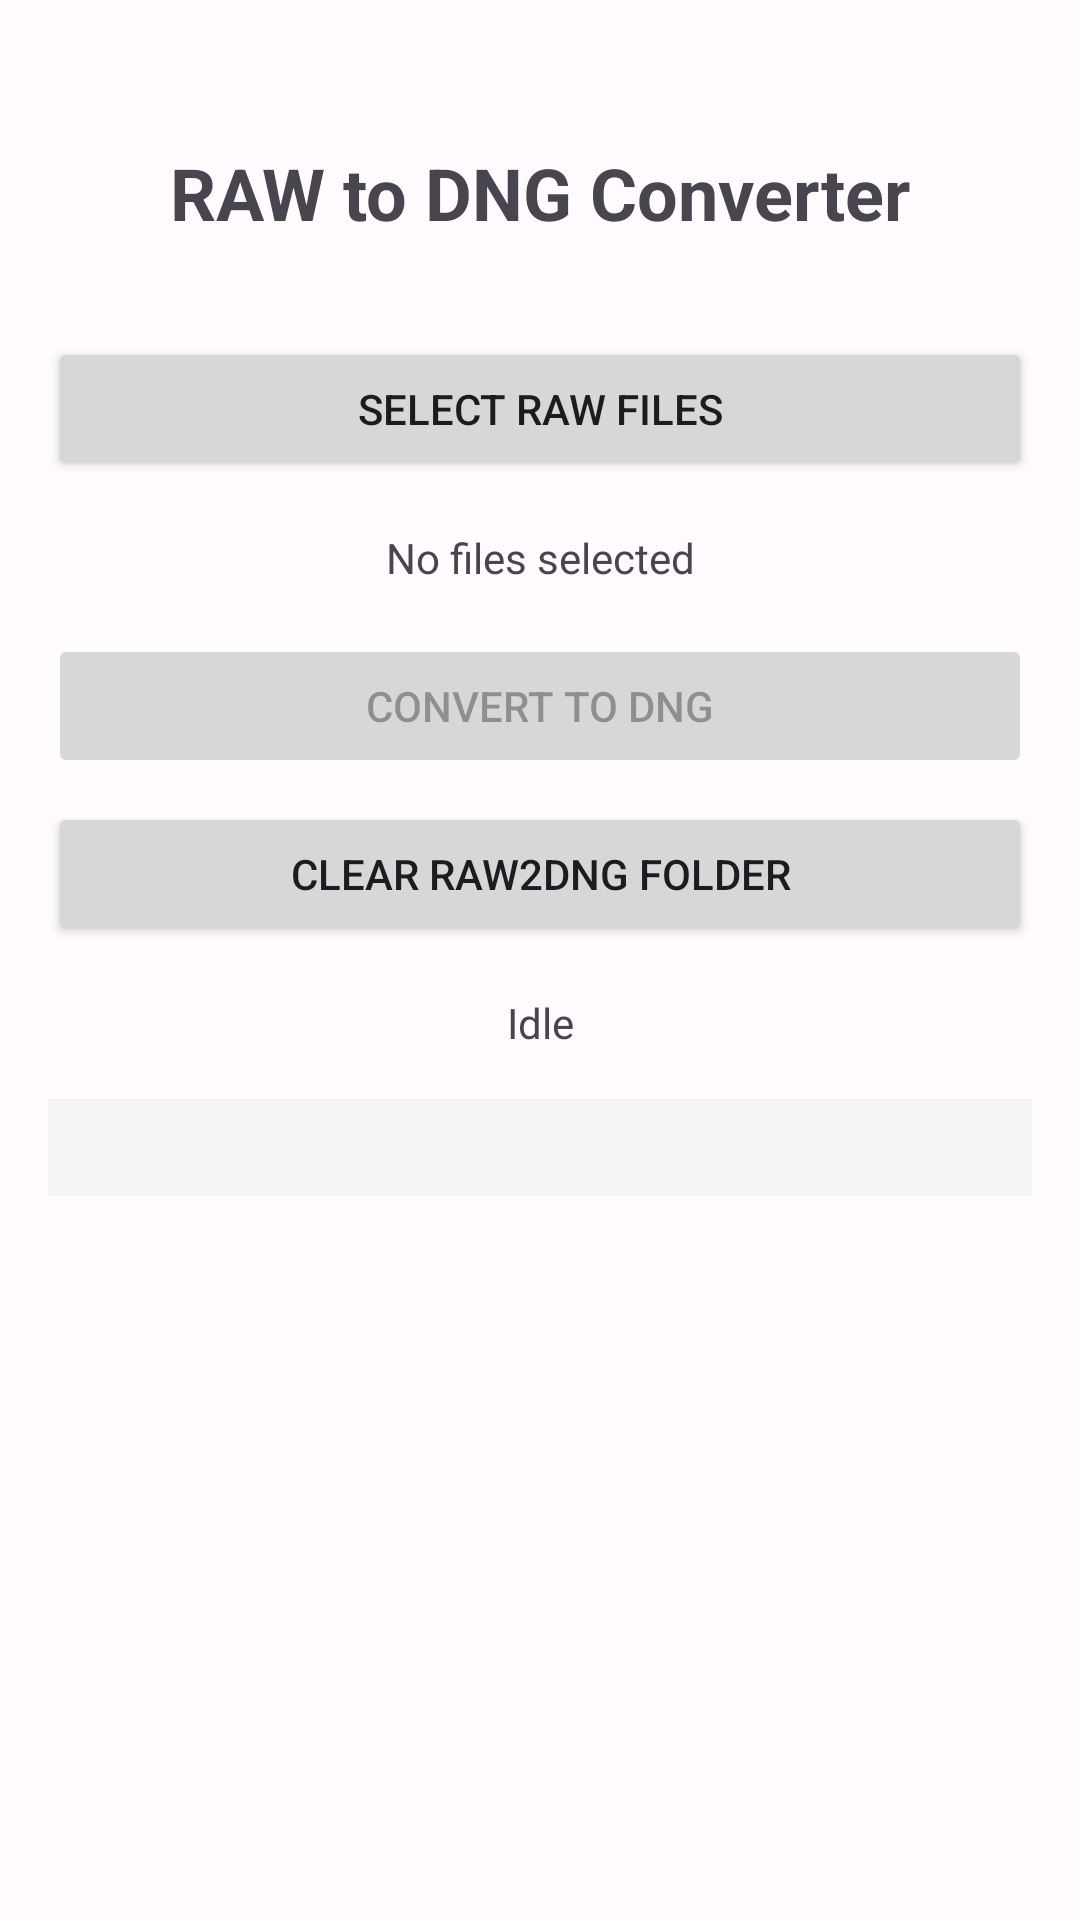

Layout XML and referenced resources for this Android screen:
<!-- AndroidManifest.xml: application theme Theme.Raw2DNG -->
<!-- res/layout/activity_main.xml -->
<?xml version="1.0" encoding="utf-8"?>
<androidx.constraintlayout.widget.ConstraintLayout xmlns:android="http://schemas.android.com/apk/res/android"
    xmlns:app="http://schemas.android.com/apk/res-auto"
    xmlns:tools="http://schemas.android.com/tools"
    android:layout_width="match_parent"
    android:layout_height="match_parent"
    android:padding="16dp"
    tools:context=".MainActivity">

    <TextView
        android:id="@+id/titleText"
        android:layout_width="wrap_content"
        android:layout_height="wrap_content"
        android:text="RAW to DNG Converter"
        android:textSize="24sp"
        android:textStyle="bold"
        app:layout_constraintEnd_toEndOf="parent"
        app:layout_constraintStart_toStartOf="parent"
        app:layout_constraintTop_toTopOf="parent"
        android:layout_marginTop="32dp" />

    <Button
        android:id="@+id/selectFilesButton"
        android:layout_width="0dp"
        android:layout_height="wrap_content"
        android:text="@string/select_files"
        app:layout_constraintEnd_toEndOf="parent"
        app:layout_constraintStart_toStartOf="parent"
        app:layout_constraintTop_toBottomOf="@+id/titleText"
        android:layout_marginTop="32dp" />

    <TextView
        android:id="@+id/selectedFilesText"
        android:layout_width="0dp"
        android:layout_height="wrap_content"
        android:text="@string/no_files_selected"
        android:textAlignment="center"
        app:layout_constraintEnd_toEndOf="parent"
        app:layout_constraintStart_toStartOf="parent"
        app:layout_constraintTop_toBottomOf="@+id/selectFilesButton"
        android:layout_marginTop="16dp" />

    <Button
        android:id="@+id/convertButton"
        android:layout_width="0dp"
        android:layout_height="wrap_content"
        android:text="@string/convert"
        android:enabled="false"
        app:layout_constraintEnd_toEndOf="parent"
        app:layout_constraintStart_toStartOf="parent"
        app:layout_constraintTop_toBottomOf="@+id/selectedFilesText"
        android:layout_marginTop="16dp" />

    <Button
        android:id="@+id/clearFolderButton"
        android:layout_width="0dp"
        android:layout_height="wrap_content"
        android:text="@string/clear_folder"
        app:layout_constraintEnd_toEndOf="parent"
        app:layout_constraintStart_toStartOf="parent"
        app:layout_constraintTop_toBottomOf="@+id/convertButton"
        android:layout_marginTop="8dp" />

    <ProgressBar
        android:id="@+id/progressBar"
        style="?android:attr/progressBarStyleHorizontal"
        android:layout_width="0dp"
        android:layout_height="wrap_content"
        android:layout_marginTop="16dp"
        android:visibility="gone"
        app:layout_constraintEnd_toEndOf="parent"
        app:layout_constraintStart_toStartOf="parent"
        app:layout_constraintTop_toBottomOf="@+id/clearFolderButton" />

    <TextView
        android:id="@+id/statusText"
        android:layout_width="0dp"
        android:layout_height="wrap_content"
        android:text="@string/idle"
        android:textAlignment="center"
        app:layout_constraintEnd_toEndOf="parent"
        app:layout_constraintStart_toStartOf="parent"
        app:layout_constraintTop_toBottomOf="@+id/progressBar"
        android:layout_marginTop="16dp" />

    <ScrollView
        android:id="@+id/logScrollView"
        android:layout_width="0dp"
        android:layout_height="0dp"
        android:layout_marginTop="16dp"
        app:layout_constraintBottom_toBottomOf="parent"
        app:layout_constraintEnd_toEndOf="parent"
        app:layout_constraintStart_toStartOf="parent"
        app:layout_constraintTop_toBottomOf="@+id/statusText">

        <TextView
            android:id="@+id/logText"
            android:layout_width="match_parent"
            android:layout_height="wrap_content"
            android:fontFamily="monospace"
            android:textSize="12sp"
            android:padding="8dp"
            android:background="#F5F5F5" />
    </ScrollView>

</androidx.constraintlayout.widget.ConstraintLayout>
<!-- resources referenced by this layout -->
<resources>
  <string name="clear_folder">Clear Raw2DNG Folder</string>
  <string name="convert">Convert to DNG</string>
  <string name="idle">Idle</string>
  <string name="no_files_selected">No files selected</string>
  <string name="select_files">Select RAW Files</string>
  <style name="Theme.Raw2DNG" parent="Theme.Material3.DayNight.NoActionBar">
          
          <item name="colorPrimary">@color/md_theme_primary</item>
          <item name="colorOnPrimary">@color/md_theme_onPrimary</item>
          <item name="colorPrimaryContainer">@color/md_theme_primaryContainer</item>
          <item name="colorOnPrimaryContainer">@color/md_theme_onPrimaryContainer</item>
          
          <item name="colorSecondary">@color/md_theme_secondary</item>
          <item name="colorOnSecondary">@color/md_theme_onSecondary</item>
          <item name="colorSecondaryContainer">@color/md_theme_secondaryContainer</item>
          <item name="colorOnSecondaryContainer">@color/md_theme_onSecondaryContainer</item>
          
          <item name="colorTertiary">@color/md_theme_tertiary</item>
          <item name="colorOnTertiary">@color/md_theme_onTertiary</item>
          
          <item name="android:colorBackground">@color/md_theme_background</item>
          <item name="colorOnBackground">@color/md_theme_onBackground</item>
          <item name="colorSurface">@color/md_theme_surface</item>
          <item name="colorOnSurface">@color/md_theme_onSurface</item>
          <item name="colorSurfaceVariant">@color/md_theme_surfaceVariant</item>
          <item name="colorOnSurfaceVariant">@color/md_theme_onSurfaceVariant</item>
          
          <item name="android:statusBarColor">@android:color/transparent</item>
          <item name="android:navigationBarColor">@android:color/transparent</item>
      </style>
  <color name="md_theme_primary">#6750A4</color>
  <color name="md_theme_onPrimary">#FFFFFF</color>
  <color name="md_theme_primaryContainer">#EADDFF</color>
  <color name="md_theme_onPrimaryContainer">#21005E</color>
  <color name="md_theme_secondary">#625B71</color>
  <color name="md_theme_onSecondary">#FFFFFF</color>
  <color name="md_theme_secondaryContainer">#E8DEF8</color>
  <color name="md_theme_onSecondaryContainer">#1E192B</color>
  <color name="md_theme_tertiary">#7D5260</color>
  <color name="md_theme_onTertiary">#FFFFFF</color>
  <color name="md_theme_background">#FFFBFE</color>
  <color name="md_theme_onBackground">#1C1B1F</color>
  <color name="md_theme_surface">#FFFBFE</color>
  <color name="md_theme_onSurface">#1C1B1F</color>
  <color name="md_theme_surfaceVariant">#E7E0EC</color>
  <color name="md_theme_onSurfaceVariant">#49454E</color>
</resources>
